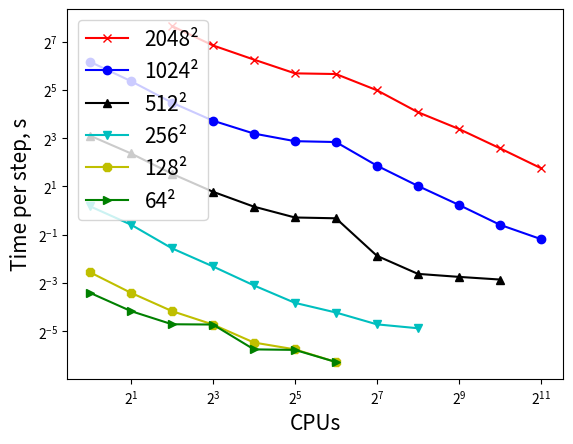

The matplotlib source for this figure:
import numpy as np
import matplotlib.pyplot as plt

mesh_2048_cpus = [2048,     1024,     512,       256,       128,       64,        32,        16,        8,          4         , ]
mesh_2048_time = [3.375108, 5.977880, 10.414429, 16.859782, 31.692761, 50.496983, 51.508302, 76.465812, 114.956267, 200.790592, ]

mesh_1024_cpus = [2048,     1024,     512,      256,      128,      64,       32,       16,       8,         4,         2,         1        , ]
mesh_1024_time = [0.439009, 0.662988, 1.172991, 2.024713, 3.625324, 7.148897, 7.330420, 9.117424, 13.209331, 22.204145, 41.150021, 71.836402, ]

mesh_512_cpus = [1024,    512,      256,       128,      64,       32,       16,       8,        4,        2,       1        , ]
mesh_512_time = [0.137271, 0.148182, 0.161536, 0.271535, 0.798458, 0.817093, 1.114978, 1.712410, 2.870377, 5.151649, 8.589524, ]

mesh_256_cpus = [256, 128, 64, 32, 16, 8, 4, 2, 1]
mesh_256_time = [0.033834, 0.037837, 0.053191, 0.070217, 0.115923, 0.200090, 0.336702, 0.665111, 1.127391]

mesh_128_cpus = [64,       32,       16,       8,        4,        2,        1,        ]
mesh_128_time = [0.012815, 0.018430, 0.022436, 0.037648, 0.055399, 0.093687, 0.169120, ]

mesh_64_cpus = [64,       32,       16,       8,        4,        2,        1,        ]
mesh_64_time = [0.012815, 0.018162, 0.018430, 0.037648, 0.037949, 0.055399, 0.093687, ]

plt.loglog(mesh_2048_cpus, mesh_2048_time, "r-x", label="2048²")
plt.loglog(mesh_1024_cpus, mesh_1024_time, "b-o", label="1024²")
plt.loglog(mesh_512_cpus, mesh_512_time, "k-^", label="512²")
plt.loglog(mesh_256_cpus, mesh_256_time, "c-v", label="256²")
plt.loglog(mesh_128_cpus, mesh_128_time, "y-8", label="128²")
plt.loglog(mesh_64_cpus, mesh_64_time, "g->", label="64²")
plt.xlabel("CPUs", fontsize=15)
plt.xscale('log', base=2)
plt.yscale('log', base=2)
plt.ylabel("Time per step, s", fontsize=15)
plt.legend(loc="upper left", fontsize=15)
plt.show()